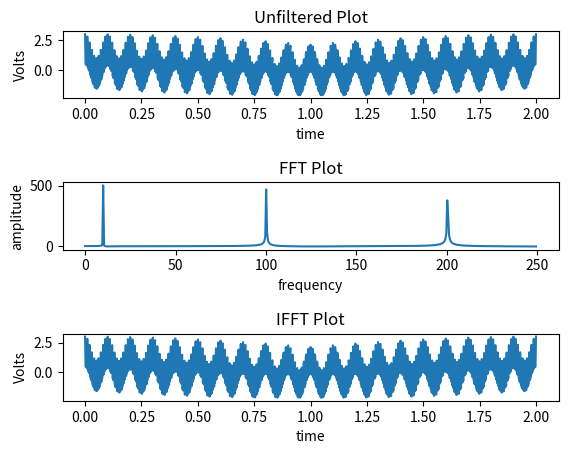
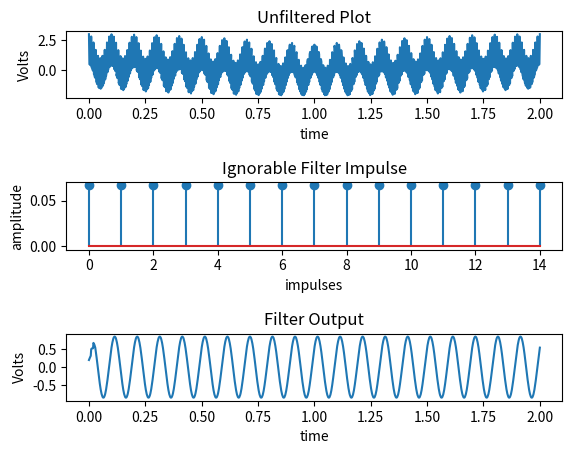
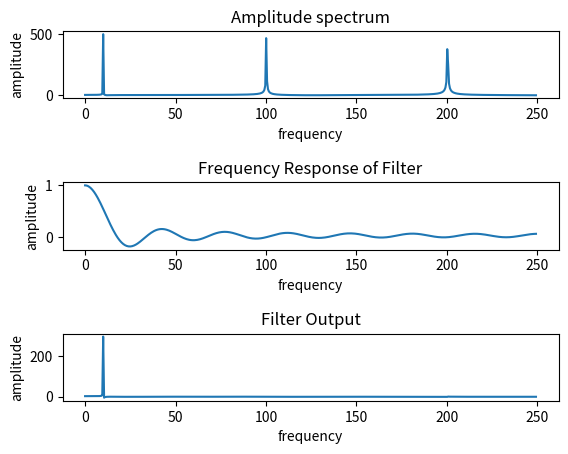
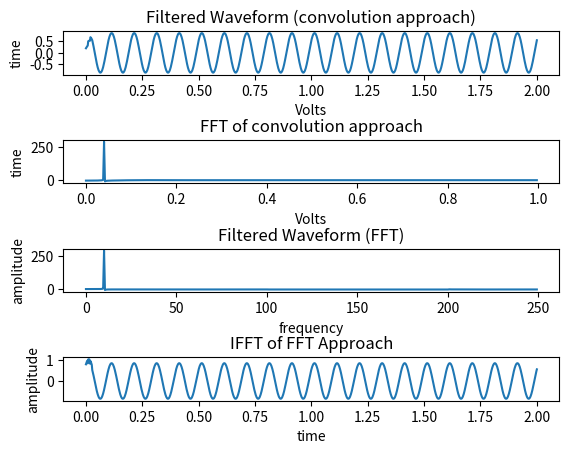

These figures' Python source, in order:
import numpy as np 
import matplotlib.pyplot as plt
from scipy.fftpack import fft, ifft
from scipy.signal import lfilter, freqz

def signal(t):
	return np.cos(2*np.pi*10*t)+np.cos(2*np.pi*100*t)+np.cos(2*np.pi*200*t)


# Create 3 plots
f, xarr = plt.subplots(3)

# Pretify the spacing
plt.subplots_adjust(hspace = 1.25)

# Unfiltered plot
# A 2 second time measurement
t = np.linspace(0, 2, 1000) # start, stop, #element
sig = signal(t)

xarr[0].set_title("Unfiltered Plot")
xarr[0].set_xlabel("time")
xarr[0].set_ylabel("Volts")
xarr[0].plot(t, sig)

# FFT plot
freq = np.linspace(0, 500, 1000)
fft_sig = fft(sig)

xarr[1].set_title("FFT Plot")
xarr[1].set_xlabel("frequency")
xarr[1].set_ylabel("amplitude")
# essentially cutting the graph in half
xarr[1].plot(freq[0:499], np.abs(fft_sig)[0:499]) 

# IFFT plot
ifft_t = np.linspace(0, 2, 1000)
ifft_sig = ifft(fft_sig)

xarr[2].set_title("IFFT Plot")
xarr[2].set_xlabel("time")
xarr[2].set_ylabel("Volts")
xarr[2].plot(ifft_t, ifft_sig)


# Time Domain Filtering Found Below
N = 15
b = (1/N)*np.ones(N)

# Create 3 plots
f2, xarr2 = plt.subplots(3)

# Pretify the spacing
plt.subplots_adjust(hspace = 1.25)

# Unfiltered plot
# A 2 second time measurement
t = np.linspace(0, 2, 1000) # start, stop, #element
sig = signal(t)

# Unfiltered Plot Part 2, Electric Boogaloo
xarr2[0].set_title("Unfiltered Plot")
xarr2[0].set_xlabel("time")
xarr2[0].set_ylabel("Volts")
xarr2[0].plot(t, sig)

# I already had the space for this plot so felt the need to include it
xarr2[1].set_title("Ignorable Filter Impulse")
xarr2[1].set_xlabel("impulses")
xarr2[1].set_ylabel("amplitude")
xarr2[1].stem(b) # I have no idea what the red line is

# Filtered output
filterOut = lfilter(b, 1, sig)
xarr2[2].set_title("Filter Output")
xarr2[2].set_xlabel("time")
xarr2[2].set_ylabel("Volts")
xarr2[2].plot(t, filterOut)


# Frequency Domain Filtering Stuff should be found below this very line
sampleRate = 500
hz, H = freqz(b, 1, worN=freq*2*np.pi/sampleRate)
hzTrue = hz*sampleRate/(2*np.pi)

# Create 3 plots
f3, xarr3 = plt.subplots(3)

# Pretify the spacing
plt.subplots_adjust(hspace = 1.25)

# Amplitude Spectrum (real half)
xarr3[0].set_title("Amplitude spectrum")
xarr3[0].set_xlabel("frequency")
xarr3[0].set_ylabel("amplitude")
xarr3[0].plot(freq[0:499], np.abs(fft_sig)[0:499])

# Frequency Response of the Filter
xarr3[1].set_title("Frequency Response of Filter")
xarr3[1].set_xlabel("frequency")
xarr3[1].set_ylabel("amplitude")
xarr3[1].plot(hzTrue[0:499], H[0:499])

# Filter Output
wFilterOut = H*fft_sig
xarr3[2].set_title("Filter Output")
xarr3[2].set_xlabel("frequency")
xarr3[2].set_ylabel("amplitude")
xarr3[2].plot(freq[0:499], wFilterOut[0:499])

# Final round ... FIGHT (read in Street Fighter 2 Voice)
# Create 4 plots
f4, xarr4 = plt.subplots(4)

# Pretify the spacing
plt.subplots_adjust(hspace = 1.5)

# Filtered Waveform (convolution approach)
xarr4[0].set_title("Filtered Waveform (convolution approach)")
xarr4[0].set_xlabel("Volts")
xarr4[0].set_ylabel("time")
xarr4[0].plot(t, filterOut)

# FFT of convolution approach
xarr4[1].set_title("FFT of convolution approach")
xarr4[1].set_xlabel("Volts")
xarr4[1].set_ylabel("time")
xarr4[1].plot(t[0:499], fft(filterOut)[0:499])

# Filtered Waveform (FFT)
xarr4[2].set_title("Filtered Waveform (FFT)")
xarr4[2].set_xlabel("frequency")
xarr4[2].set_ylabel("amplitude")
xarr4[2].plot(freq[0:499], wFilterOut[0:499])

# IFFT of FFT Approach
xarr4[3].set_title("IFFT of FFT Approach")
xarr4[3].set_xlabel("time")
xarr4[3].set_ylabel("amplitude")
xarr4[3].plot(t, ifft(wFilterOut))

plt.show()
